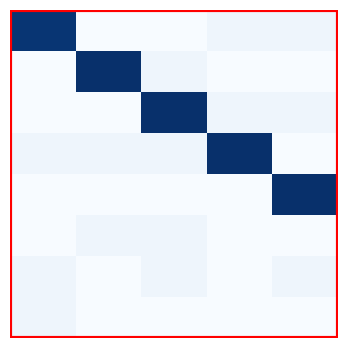

Python code for this plot: (Note: this script raises an exception after producing the figure.)
import os
import numpy as np
import matplotlib.pyplot as plt
import seaborn as sns


import random

def plot_cov_factors_from_matrix( covs, path):

    sns.set(font_scale=2)  # font size 2
    plt.figure(figsize=(4, 4))
    covs = np.round(covs, 2)
    ax = sns.heatmap(covs, yticklabels=[], xticklabels=[], annot=False, cmap="Blues", cbar=False, vmin=0, vmax=1)

    # Drawing the frame
    ax.axhline(y=0, color='red', linewidth=3)
    ax.axhline(y=covs.shape[0], color='red',
                linewidth=3)

    ax.axvline(x=0, color='red',
                linewidth=3)

    ax.axvline(x=covs.shape[1],
                color='red', linewidth=3)

    fig = ax.get_figure()
    fig.tight_layout()
    #plt.xlabel("")
    #plt.ylabel("")
    #plt.title('Relation matrix')
    plt.savefig(os.path.join(path),  dpi=600 ,bbox_inches='tight', pad_inches=0)
    #plt.savefig(os.path.join(path, "./cov_plot.eps"))
    plt.clf()






def clamp(n, min_v, max_v):
    if n < min_v:
        return min_v
    elif n > max_v:
        return max_v
    else:
        return n



def add_correlation(cov, p=0.0, I=0.05):
    modified_matrix = np.copy(cov)  # Create a copy of the original matrix
    rows, cols = cov.shape

    for i in range(rows):
        for j in range(cols):


            if np.random.rand() < p:  # Check if the randomly generated probability is less than p
                # Modify the cell with some value or operation

                #perturbation = -I if np.random.rand() < 0.5 else I
                perturbation = -I if modified_matrix[i, j] > 0.5 else I
                modified_matrix[i, j] += perturbation
                modified_matrix[i, j] = clamp(modified_matrix[i, j], 0.05, 1.0)

    return modified_matrix


def remove_correlation(cov, p=0.0, I=0.01):
    modified_matrix = np.copy(cov)  # Create a copy of the original matrix
    rows, cols = cov.shape

    for i in range(rows):
        for j in range(cols):
            if np.random.rand() < p:  # Check if the randomly generated probability is less than p
                # Modify the cell with some value or operation
                #perturbation = -I if np.random.rand() < 0.5 else I
                perturbation = -I
                modified_matrix[i, j] += perturbation
                modified_matrix[i, j] = clamp(modified_matrix[i, j], 0.01, 1.0)

    return modified_matrix








if __name__ == "__main__":

    N = 8
    F = 5
    ideal = np.eye(N, F)

    p = 0.0035
    I = 0.018

    add_steps = 5000
    reduce_steps = 7000


    # plot almost ideal matrix
    perturbed_cov = np.copy(ideal)
    for s in range(100):
        perturbed_cov = add_correlation(perturbed_cov, p=p, I=I)

    plot_cov_factors_from_matrix(perturbed_cov, os.path.join("output", "almost_ideal.png"))

    # plot medium matrix
    for s in range(add_steps - 100):
        perturbed_cov = add_correlation(perturbed_cov, p=p, I=I)

    plot_cov_factors_from_matrix(perturbed_cov, os.path.join("output", "medium.png"))


    # plot underfitted matrix
    #for s in range(reduce_steps):
        #perturbed_cov = remove_correlation(perturbed_cov, p=p, I=I)

    perturbed_cov = np.zeros((N, F))

    for i in range(N):
        for j in range(F):
            perturbed_cov[i, j] = random.uniform(0.05, 0.3)
    plot_cov_factors_from_matrix(perturbed_cov, os.path.join("output", "underfitted.png"))

